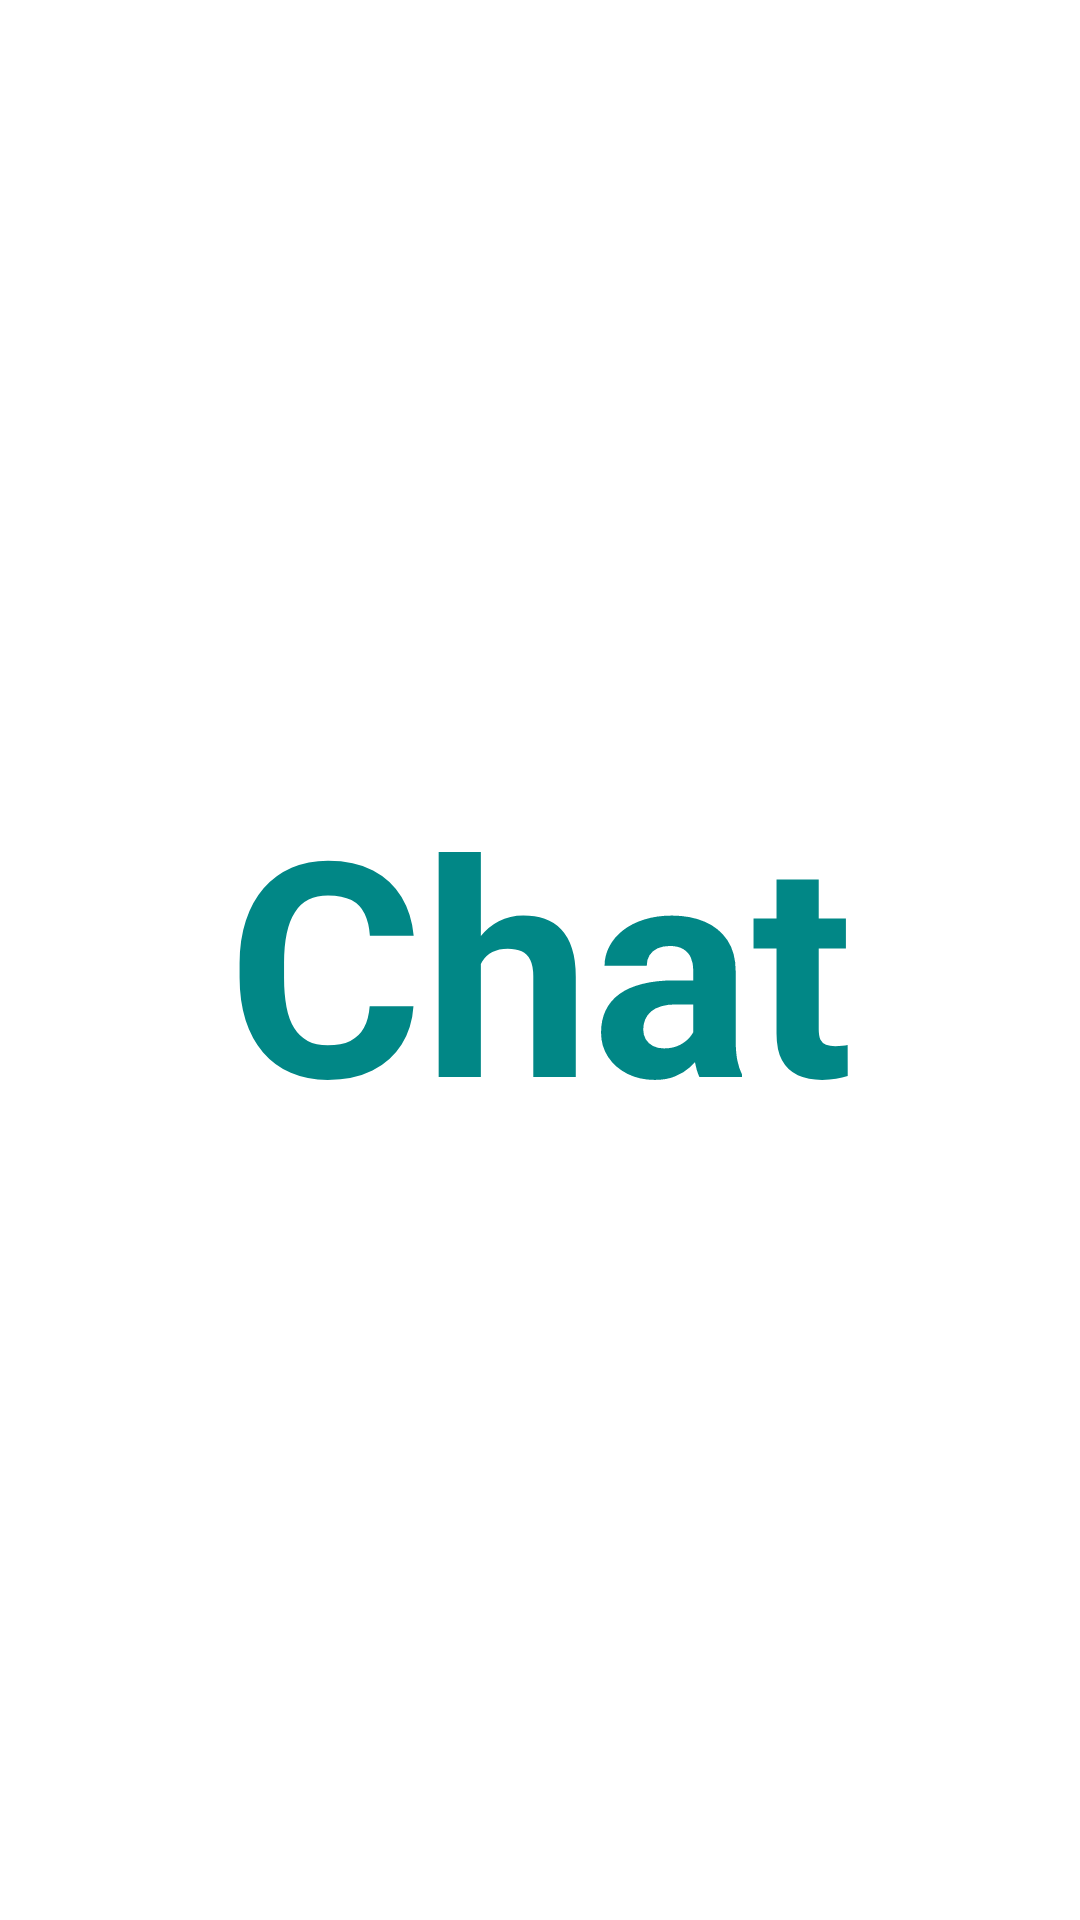

Android layout source for this screen:
<!-- AndroidManifest.xml: application theme Theme.Button_navigation -->
<!-- res/layout/fragment_chat.xml -->
<?xml version="1.0" encoding="utf-8"?>
<LinearLayout xmlns:android="http://schemas.android.com/apk/res/android"
    xmlns:tools="http://schemas.android.com/tools"
    android:layout_width="match_parent"
    android:layout_height="match_parent"
    android:orientation="vertical"
    android:gravity="center"
    tools:context=".fargment.Chat">

    <TextView
        android:layout_width="match_parent"
        android:layout_height="wrap_content"
        android:text="Chat"
        android:textSize="100sp"
        android:textStyle="bold"
        android:textAlignment="center"
        android:textColor="@color/teal_700"/>


</LinearLayout>
<!-- resources referenced by this layout -->
<resources>
  <style name="Theme.Button_navigation" parent="Theme.MaterialComponents.DayNight.DarkActionBar">
          
          <item name="colorPrimary">@color/purple_500</item>
          <item name="colorPrimaryVariant">@color/purple_700</item>
          <item name="colorOnPrimary">@color/white</item>
          
          <item name="colorSecondary">@color/teal_200</item>
          <item name="colorSecondaryVariant">@color/teal_700</item>
          <item name="colorOnSecondary">@color/black</item>
          
          <item name="android:statusBarColor">?attr/colorPrimaryVariant</item>
          
      </style>
  <!-- not gathered from this repository: default colours our renderer supplied (Android Studio template values) -->
  <color name="purple_500">#FF6200EE</color>
  <color name="purple_700">#FF3700B3</color>
  <color name="teal_200">#FF03DAC5</color>
  <color name="teal_700">#FF018786</color>
  <color name="black">#FF000000</color>
  <color name="white">#FFFFFFFF</color>
</resources>
